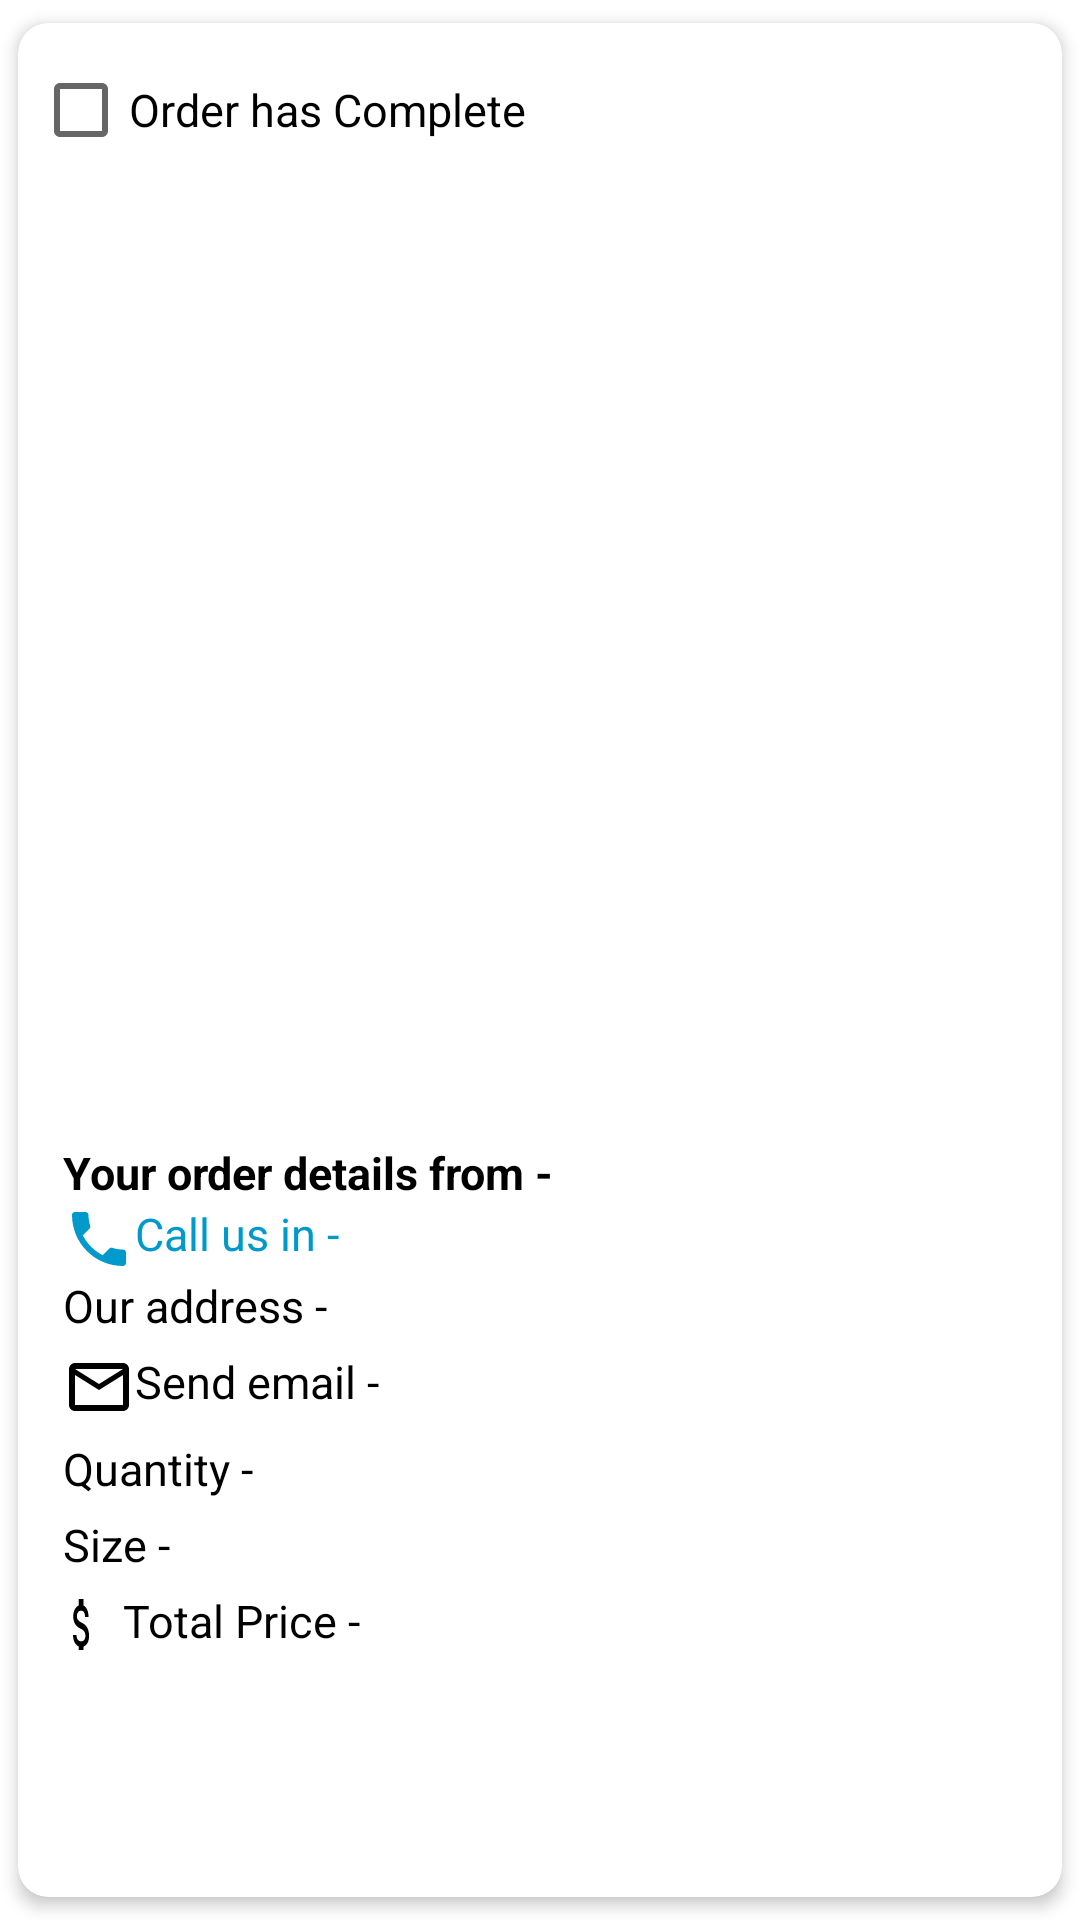

Here is an Android app screen rendered from its layout file. Give the layout XML and the strings, colors and styles it references.
<!-- AndroidManifest.xml: application theme Theme.Mydesign -->
<!-- res/layout/user_cart_shopping.xml -->
<?xml version="1.0" encoding="utf-8"?>

<androidx.cardview.widget.CardView xmlns:android="http://schemas.android.com/apk/res/android"
    xmlns:tools="http://schemas.android.com/tools"
    android:layout_width="match_parent"
    android:layout_height="wrap_content"
    xmlns:app="http://schemas.android.com/apk/res-auto"
    app:cardCornerRadius="10dp"
    app:contentPadding="5dp"
    app:cardUseCompatPadding="true"
    app:cardElevation="3dp">

    <LinearLayout
        android:layout_width="wrap_content"
        android:layout_height="wrap_content"
        android:orientation="vertical">

        <CheckBox
            android:id="@+id/checkbox"
            android:layout_width="wrap_content"
            android:layout_height="wrap_content"
            android:text="Order has Complete"
            android:textColor="@android:color/black"
            android:textSize="15sp"
            tools:ignore="TouchTargetSizeCheck" />

            <ImageView
                android:layout_width="match_parent"
                android:layout_height="320dp"
                android:id="@+id/image"
                android:scaleType="centerCrop"
                android:adjustViewBounds="true"
                android:padding="2dp" />

        <RelativeLayout
            android:layout_width="wrap_content"
            android:layout_height="wrap_content"
            >
            <TextView
                android:id="@+id/order_detail"
                android:layout_width="match_parent"
                android:layout_height="wrap_content"
                android:text="Your order details from - "
                android:paddingLeft="10dp"
                android:textColor="@android:color/black"
                android:textStyle="bold"
                android:textSize="15sp">
            </TextView>

            <TextView
                android:id="@+id/phone"
                android:layout_below="@+id/order_detail"
                android:layout_width="match_parent"
                android:layout_height="wrap_content"
                android:text="Call us in - "
                android:drawableStart="@drawable/ic_baseline_local_blue_phone_24"
                android:paddingLeft="10dp"
                android:textColor="@android:color/holo_blue_dark"
                android:textSize="15sp">
            </TextView>

            <TextView
                android:id="@+id/address"
                android:layout_below="@+id/phone"
                android:layout_width="match_parent"
                android:layout_height="wrap_content"
                android:text="Our address - "
                android:drawableStart="@drawable/ic_outline_black_location_on_24"
                android:paddingLeft="10dp"
                android:textColor="@android:color/black"
                android:textSize="15sp">
            </TextView>

            <TextView
                android:id="@+id/email"
                android:paddingTop="5dp"
                android:layout_below="@+id/address"
                android:layout_width="wrap_content"
                android:layout_height="wrap_content"
                android:paddingLeft="10dp"
                android:text="Send email - "
                android:drawableStart="@drawable/ic_baseline_black_mail_outline_24"
                android:textColor="@android:color/black"
                android:textSize="15sp" />
            <TextView
                android:id="@+id/quantity"
                android:paddingTop="5dp"
                android:layout_below="@+id/email"
                android:layout_width="wrap_content"
                android:layout_height="wrap_content"
                android:paddingLeft="10dp"
                android:text="Quantity - "
                android:textColor="@android:color/black"
                android:textSize="15sp" />
            <TextView
                android:id="@+id/size"
                android:paddingTop="5dp"
                android:layout_below="@+id/quantity"
                android:layout_width="wrap_content"
                android:layout_height="wrap_content"
                android:paddingLeft="10dp"
                android:text="Size - "
                android:textColor="@android:color/black"
                android:textSize="15sp" />
            <TextView
                android:id="@+id/total_price"
                android:paddingTop="5dp"
                android:layout_below="@+id/size"
                android:layout_width="wrap_content"
                android:layout_height="wrap_content"
                android:paddingLeft="10dp"
                android:drawableStart="@drawable/ic_baseline_attach_black_dollar_24"
                android:text="Total Price - "
                android:textColor="@android:color/black"
                android:textSize="15sp" />

        </RelativeLayout>
    </LinearLayout>

</androidx.cardview.widget.CardView>
<!-- resources referenced by this layout -->
<resources>
  <!-- drawable ic_baseline_attach_black_dollar_24 (drawable) -->
  <vector android:height="20dp" android:tint="#000000"
      android:viewportHeight="20" android:viewportWidth="38"
      android:width="20dp"
      xmlns:android="http://schemas.android.com/apk/res/android">
      <path android:fillColor="@android:color/white" android:pathData="M11.8,10.9c-2.27,-0.59 -3,-1.2 -3,-2.15 0,-1.09 1.01,-1.85 2.7,-1.85 1.78,0 2.44,0.85 2.5,2.1h2.21c-0.07,-1.72 -1.12,-3.3 -3.21,-3.81V3h-3v2.16c-1.94,0.42 -3.5,1.68 -3.5,3.61 0,2.31 1.91,3.46 4.7,4.13 2.5,0.6 3,1.48 3,2.41 0,0.69 -0.49,1.79 -2.7,1.79 -2.06,0 -2.87,-0.92 -2.98,-2.1h-2.2c0.12,2.19 1.76,3.42 3.68,3.83V21h3v-2.15c1.95,-0.37 3.5,-1.5 3.5,-3.55 0,-2.84 -2.43,-3.81 -4.7,-4.4z"/>
  </vector>
  <!-- drawable ic_baseline_black_mail_outline_24 (drawable) -->
  <vector android:height="24dp" android:tint="#000000"
      android:viewportHeight="24" android:viewportWidth="24"
      android:width="24dp" xmlns:android="http://schemas.android.com/apk/res/android">
      <path android:fillColor="@android:color/white" android:pathData="M20,4L4,4c-1.1,0 -1.99,0.9 -1.99,2L2,18c0,1.1 0.9,2 2,2h16c1.1,0 2,-0.9 2,-2L22,6c0,-1.1 -0.9,-2 -2,-2zM20,18L4,18L4,8l8,5 8,-5v10zM12,11L4,6h16l-8,5z"/>
  </vector>
  <!-- drawable ic_baseline_local_blue_phone_24 (drawable-v24) -->
  <vector android:height="24dp" android:tint="@android:color/holo_blue_dark"
      android:viewportHeight="24" android:viewportWidth="24"
      android:width="24dp" xmlns:android="http://schemas.android.com/apk/res/android">
      <path android:fillColor="@android:color/white" android:pathData="M6.62,10.79c1.44,2.83 3.76,5.14 6.59,6.59l2.2,-2.2c0.27,-0.27 0.67,-0.36 1.02,-0.24 1.12,0.37 2.33,0.57 3.57,0.57 0.55,0 1,0.45 1,1V20c0,0.55 -0.45,1 -1,1 -9.39,0 -17,-7.61 -17,-17 0,-0.55 0.45,-1 1,-1h3.5c0.55,0 1,0.45 1,1 0,1.25 0.2,2.45 0.57,3.57 0.11,0.35 0.03,0.74 -0.25,1.02l-2.2,2.2z"/>
  </vector>
  <style name="Theme.Mydesign" parent="Theme.MaterialComponents.DayNight.DarkActionBar">
          
          <item name="colorPrimary">@color/purple_500</item>
          <item name="colorPrimaryVariant">@color/purple_700</item>
          <item name="colorOnPrimary">@color/white</item>
          
          <item name="colorSecondary">@color/teal_200</item>
          <item name="colorSecondaryVariant">@color/teal_700</item>
          <item name="colorOnSecondary">@color/black</item>
          
          <item name="android:statusBarColor">?attr/colorPrimaryVariant</item>
          
      </style>
  <!-- not gathered from this repository: default colours our renderer supplied (Android Studio template values) -->
  <color name="purple_500">#FF6200EE</color>
  <color name="purple_700">#FF3700B3</color>
  <color name="teal_200">#FF03DAC5</color>
  <color name="teal_700">#FF018786</color>
  <color name="black">#FF000000</color>
  <color name="white">#FFFFFFFF</color>
</resources>
